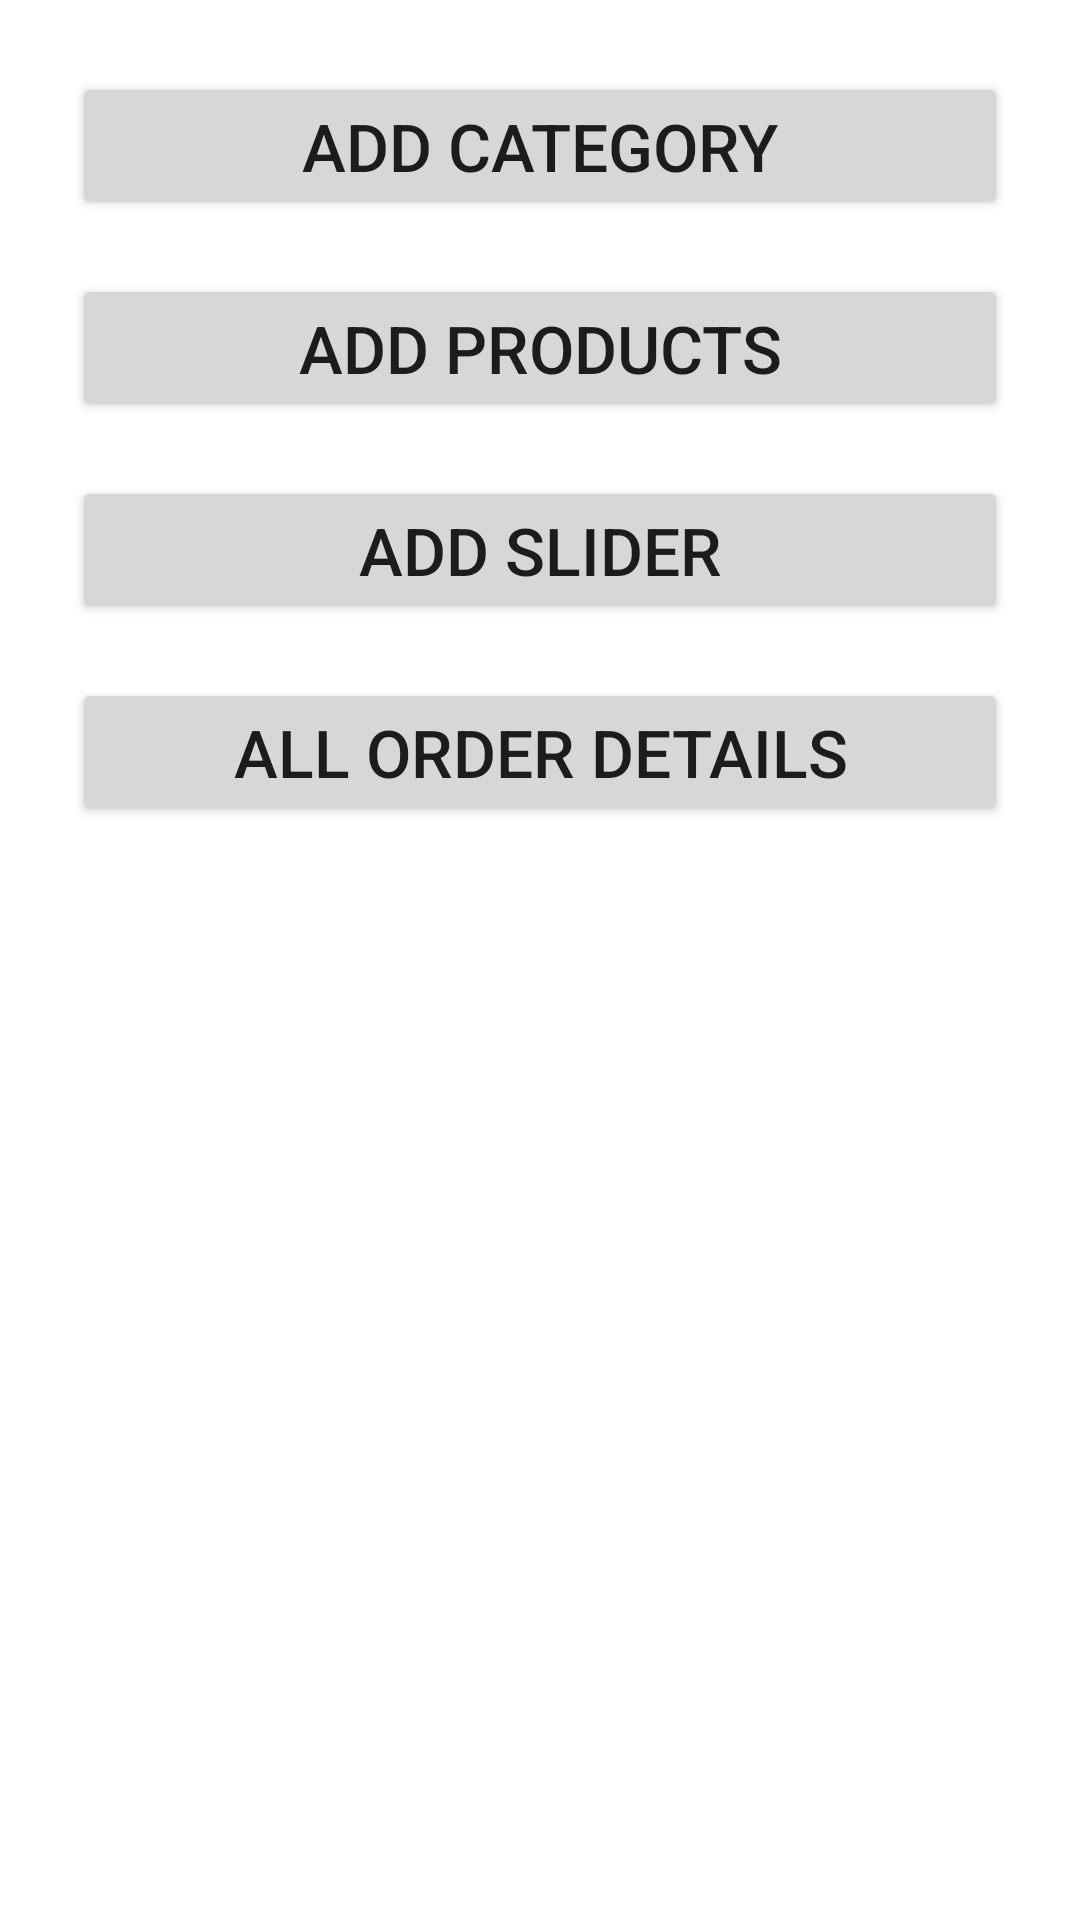

Android layout source for this screen:
<!-- AndroidManifest.xml: application theme Theme.PKAdmin -->
<!-- res/layout/fragment_home.xml -->
<?xml version="1.0" encoding="utf-8"?>
<LinearLayout xmlns:android="http://schemas.android.com/apk/res/android"
    xmlns:tools="http://schemas.android.com/tools"
    android:layout_width="match_parent"
    android:layout_height="match_parent"
    tools:context=".fragments.HomeFragment"
    android:orientation="vertical"
    android:padding="24dp">

    


    <Button
        android:id="@+id/button"
        android:layout_width="match_parent"
        android:layout_height="wrap_content"
        android:text="Add Category"
        android:textSize="22sp"/>

    <Button
        android:id="@+id/button2"
        android:layout_width="match_parent"
        android:layout_height="wrap_content"
        android:text="Add Products"
        android:textSize="22sp"
        android:layout_marginTop="18dp"/>

    <Button
        android:id="@+id/button3"
        android:layout_width="match_parent"
        android:layout_height="wrap_content"
        android:text="Add Slider"
        android:textSize="22sp"
        android:layout_marginTop="18dp" />

    <Button
        android:id="@+id/button4"
        android:layout_width="match_parent"
        android:layout_height="wrap_content"
        android:text="All Order Details"
        android:textSize="22sp"
        android:layout_marginTop="18dp" />
</LinearLayout>
<!-- resources referenced by this layout -->
<resources>
  <style name="Theme.PKAdmin" parent="Theme.MaterialComponents.DayNight.DarkActionBar">
          
          <item name="colorPrimary">@color/purple_500</item>
          <item name="colorPrimaryVariant">@color/purple_700</item>
          <item name="colorOnPrimary">@color/white</item>
          
          <item name="colorSecondary">@color/teal_200</item>
          <item name="colorSecondaryVariant">@color/teal_700</item>
          <item name="colorOnSecondary">@color/black</item>
          
          <item name="android:statusBarColor">?attr/colorPrimaryVariant</item>
          
      </style>
  <!-- not gathered from this repository: default colours our renderer supplied (Android Studio template values) -->
  <color name="purple_500">#FF6200EE</color>
  <color name="purple_700">#FF3700B3</color>
  <color name="teal_200">#FF03DAC5</color>
  <color name="teal_700">#FF018786</color>
  <color name="black">#FF000000</color>
  <color name="white">#FFFFFFFF</color>
</resources>
